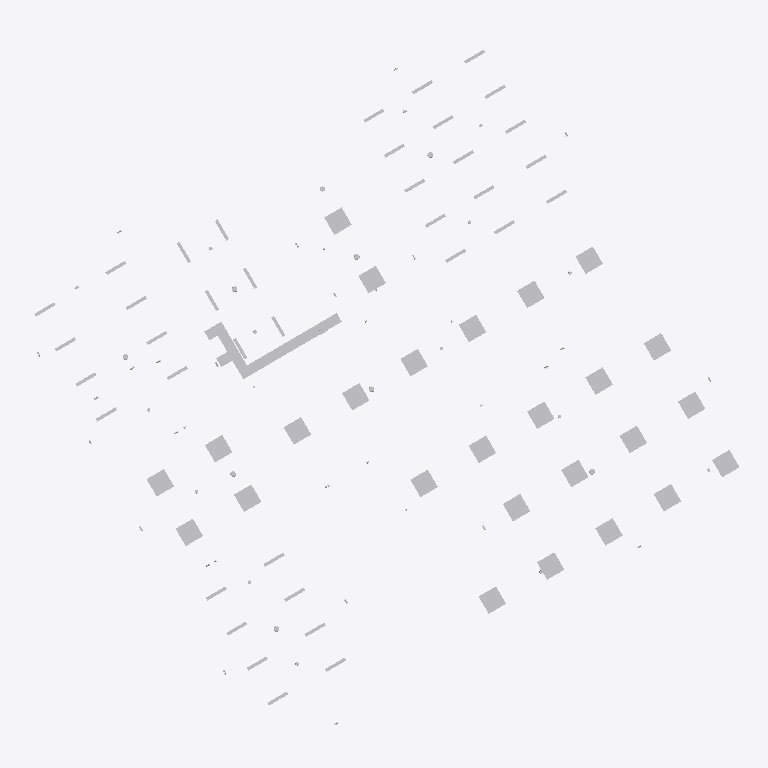
Plan cut of the same IFC building model at storey 'Этаж 01 КР' (level 21.30 m, cut at 22.70 m), seen from above with north up, elements coloured by IFC class (only those large enough to see are counted): 73 other elements (light grey). Cut surfaces are drawn darker.
Extent 21.0 m × 20.3 m × 9.1 m (x, y, z). Storeys (4): Цокольный этаж at 18.90 m; Этаж 01 КР at 21.30 m; Уровень 1 at 21.45 m; Этаж 02 at 25.10 m. Elements (725): 378 IfcBuildingElementProxy, 248 IfcLightFixture, 50 IfcAlarm, 29 IfcSwitchingDevice, 8 IfcCableCarrierSegment, 6 IfcCableCarrierFitting, 6 IfcElectricAppliance.

HEADER;
FILE_DESCRIPTION(('ViewDefinition [ReferenceView_V1.2]'),'2;1');
FILE_NAME('235/16-2/222','2024-02-20T14:30:22',(''),(''),'The EXPRESS Data Manager Version 5.02.0100.07 : ','21.1.70.21 - Exporter 21.4.2.0 - Alternate UI 21','');
FILE_SCHEMA(('IFC4'));
ENDSEC;
DATA;
#134=IFCPROJECT('2PWFh4eXD3NfjL7HLvfVZE',#42,'235/16-2/222',$,$,'Многоэтажный жилой дом, в составе Жилой застройки с объектами социальной инфраструктуры.','',(#121),#116);
#210=IFCSITE('2PWFh4eXD3NfjL7HLvfVZC',#42,'Default',$,$,#209,$,$,.ELEMENT.,(56,18,59,646696),(43,59,42,702685),21450.0,$,$);
#149=IFCBUILDING('2PWFh4eXD3NfjL7HLvfVZF',#42,'Наименование здания',$,$,#33,$,'Наименование здания',.ELEMENT.,$,$,#145);
#164=IFCBUILDINGSTOREY('2PWFh4eXD3NfjL7HM6SO3w',#42,'Цокольный этаж',$,'Уровень:Уровень Отметка / Имя',#162,$,'Цокольный этаж',.ELEMENT.,-2550.0);
#176=IFCBUILDINGSTOREY('2PWFh4eXD3NfjL7HM6SO3$',#42,'Этаж 01 КР',$,'Уровень:Уровень Отметка / Имя',#175,$,'Этаж 01 КР',.ELEMENT.,-150.0);
#180=IFCBUILDINGSTOREY('2PWFh4eXD3NfjL7HM6MW5q',#42,'Уровень 1',$,'Уровень:Уровень Отметка / Имя',#179,$,'Уровень 1',.ELEMENT.,0.0);
#190=IFCBUILDINGSTOREY('2PWFh4eXD3NfjL7HM6SO3_',#42,'Этаж 02',$,'Уровень:Уровень Отметка / Имя',#189,$,'Этаж 02',.ELEMENT.,3650.0);
#12368=IFCCABLECARRIERSEGMENT('2IUaBMNafAJQbeg6OKyJw2',#42,'Кабельный лоток с соединительными деталями:TSL_CT_с_СН_ЛП - Перфорированный:2896924',$,'Кабельный лоток с соединительными деталями:TSL_CT_с_СН_ЛП - Перфорированный',#12345,#12365,'2896924',.CABLETRAYSEGMENT.);
#11851=IFCLIGHTFIXTURE('2Lh3AXzMvDRveY_mjxTUen',#42,'TSL_LF_т_ПЛ_н_IP20_ПО_ПрКв:Светильник, LED, накладной, 596х596х50 мм (ДхШхВ), IP20, 26 Вт, класс защиты: I, 3000 К, 3400 лм, CRI(Ra): )80, УХЛ4, цвет: белый:2896613',$,'TSL_LF_т_ПЛ_н_IP20_ПО_ПрКв:Светильник, LED, накладной, 596х596х50 мм (ДхШхВ), IP20, 26 Вт, класс защиты: I, 3000 К, 3400 лм, CRI(Ra): )80, УХЛ4, цвет: белый',#11850,#11844,'2896613',.NOTDEFINED.);
#11889=IFCLIGHTFIXTURE('2Lh3AXzMvDRveY_mjxTUlL',#42,'TSL_LF_т_ПЛ_н_IP20_ПО_ПрКв:Светильник, LED, накладной, 596х596х50 мм (ДхШхВ), IP20, 26 Вт, класс защиты: I, 3000 К, 3400 лм, CRI(Ra): )80, УХЛ4, цвет: белый:2896641',$,'TSL_LF_т_ПЛ_н_IP20_ПО_ПрКв:Светильник, LED, накладной, 596х596х50 мм (ДхШхВ), IP20, 26 Вт, класс защиты: I, 3000 К, 3400 лм, CRI(Ra): )80, УХЛ4, цвет: белый',#11888,#11882,'2896641',.NOTDEFINED.);
#11927=IFCLIGHTFIXTURE('2Lh3AXzMvDRveY_mjxTUlW',#42,'TSL_LF_т_ПЛ_н_IP20_ПО_ПрКв:Светильник, LED, накладной, 596х596х50 мм (ДхШхВ), IP20, 26 Вт, класс защиты: I, 3000 К, 3400 лм, CRI(Ra): )80, УХЛ4, цвет: белый:2896692',$,'TSL_LF_т_ПЛ_н_IP20_ПО_ПрКв:Светильник, LED, накладной, 596х596х50 мм (ДхШхВ), IP20, 26 Вт, класс защиты: I, 3000 К, 3400 лм, CRI(Ra): )80, УХЛ4, цвет: белый',#11926,#11920,'2896692',.NOTDEFINED.);
#11965=IFCLIGHTFIXTURE('2Lh3AXzMvDRveY_mjxTUlY',#42,'TSL_LF_т_ПЛ_н_IP20_ПО_ПрКв:Светильник, LED, накладной, 596х596х50 мм (ДхШхВ), IP20, 26 Вт, класс защиты: I, 3000 К, 3400 лм, CRI(Ra): )80, УХЛ4, цвет: белый:2896694',$,'TSL_LF_т_ПЛ_н_IP20_ПО_ПрКв:Светильник, LED, накладной, 596х596х50 мм (ДхШхВ), IP20, 26 Вт, класс защиты: I, 3000 К, 3400 лм, CRI(Ra): )80, УХЛ4, цвет: белый',#11964,#11958,'2896694',.NOTDEFINED.);
#12060=IFCLIGHTFIXTURE('2Lh3AXzMvDRveY_mjxTUkM',#42,'TSL_LF_т_ПЛ_н_IP20_ПО_ПрКв:Светильник, LED, накладной, 596х596х50 мм (ДхШхВ), IP20, 26 Вт, класс защиты: I, 3000 К, 3400 лм, CRI(Ra): )80, УХЛ4, цвет: белый:2896706',$,'TSL_LF_т_ПЛ_н_IP20_ПО_ПрКв:Светильник, LED, накладной, 596х596х50 мм (ДхШхВ), IP20, 26 Вт, класс защиты: I, 3000 К, 3400 лм, CRI(Ra): )80, УХЛ4, цвет: белый',#12059,#12053,'2896706',.NOTDEFINED.);
#12098=IFCLIGHTFIXTURE('2Lh3AXzMvDRveY_mjxTUk2',#42,'TSL_LF_т_ПЛ_н_IP20_ПО_ПрКв:Светильник, LED, накладной, 596х596х50 мм (ДхШхВ), IP20, 26 Вт, класс защиты: I, 3000 К, 3400 лм, CRI(Ra): )80, УХЛ4, цвет: белый:2896726',$,'TSL_LF_т_ПЛ_н_IP20_ПО_ПрКв:Светильник, LED, накладной, 596х596х50 мм (ДхШхВ), IP20, 26 Вт, класс защиты: I, 3000 К, 3400 лм, CRI(Ra): )80, УХЛ4, цвет: белый',#12097,#12091,'2896726',.NOTDEFINED.);
#12155=IFCLIGHTFIXTURE('2Lh3AXzMvDRveY_mjxTUkw',#42,'TSL_LF_т_ПЛ_н_IP20_ПО_ПрКв:Светильник, LED, накладной, 596х596х50 мм (ДхШхВ), IP20, 26 Вт, класс защиты: I, 3000 К, 3400 лм, CRI(Ra): )80, УХЛ4, цвет: белый:2896750',$,'TSL_LF_т_ПЛ_н_IP20_ПО_ПрКв:Светильник, LED, накладной, 596х596х50 мм (ДхШхВ), IP20, 26 Вт, класс защиты: I, 3000 К, 3400 лм, CRI(Ra): )80, УХЛ4, цвет: белый',#12154,#12148,'2896750',.NOTDEFINED.);
#12212=IFCLIGHTFIXTURE('2Lh3AXzMvDRveY_mjxTUjS',#42,'TSL_LF_т_ПЛ_н_IP20_ПО_ПрКв:Светильник, LED, накладной, 596х596х50 мм (ДхШхВ), IP20, 26 Вт, класс защиты: I, 3000 К, 3400 лм, CRI(Ra): )80, УХЛ4, цвет: белый:2896776',$,'TSL_LF_т_ПЛ_н_IP20_ПО_ПрКв:Светильник, LED, накладной, 596х596х50 мм (ДхШхВ), IP20, 26 Вт, класс защиты: I, 3000 К, 3400 лм, CRI(Ra): )80, УХЛ4, цвет: белый',#12211,#12205,'2896776',.NOTDEFINED.);
#12250=IFCLIGHTFIXTURE('2Lh3AXzMvDRveY_mjxTUjC',#42,'TSL_LF_т_ПЛ_н_IP20_ПО_ПрКв:Светильник, LED, накладной, 596х596х50 мм (ДхШхВ), IP20, 26 Вт, класс защиты: I, 3000 К, 3400 лм, CRI(Ra): )80, УХЛ4, цвет: белый:2896792',$,'TSL_LF_т_ПЛ_н_IP20_ПО_ПрКв:Светильник, LED, накладной, 596х596х50 мм (ДхШхВ), IP20, 26 Вт, класс защиты: I, 3000 К, 3400 лм, CRI(Ra): )80, УХЛ4, цвет: белый',#12249,#12243,'2896792',.NOTDEFINED.);
#12307=IFCLIGHTFIXTURE('2Lh3AXzMvDRveY_mjxTUja',#42,'TSL_LF_т_ПЛ_н_IP20_ПО_ПрКв:Светильник, LED, накладной, 596х596х50 мм (ДхШхВ), IP20, 26 Вт, класс защиты: I, 3000 К, 3400 лм, CRI(Ra): )80, УХЛ4, цвет: белый:2896816',$,'TSL_LF_т_ПЛ_н_IP20_ПО_ПрКв:Светильник, LED, накладной, 596х596х50 мм (ДхШхВ), IP20, 26 Вт, класс защиты: I, 3000 К, 3400 лм, CRI(Ra): )80, УХЛ4, цвет: белый',#12306,#12300,'2896816',.NOTDEFINED.);
#11832=IFCLIGHTFIXTURE('2Lh3AXzMvDRveY_mjxTUeG',#42,'TSL_LF_т_ПЛ_н_IP20_ПО_ПрКв:Светильник, LED, накладной, 596х596х50 мм (ДхШхВ), IP20, 26 Вт, класс защиты: I, 3000 К, 3400 лм, CRI(Ra): )80, УХЛ4, цвет: белый:2896580',$,'TSL_LF_т_ПЛ_н_IP20_ПО_ПрКв:Светильник, LED, накладной, 596х596х50 мм (ДхШхВ), IP20, 26 Вт, класс защиты: I, 3000 К, 3400 лм, CRI(Ra): )80, УХЛ4, цвет: белый',#11831,#11825,'2896580',.NOTDEFINED.);
#11908=IFCLIGHTFIXTURE('2Lh3AXzMvDRveY_mjxTUlB',#42,'TSL_LF_т_ПЛ_н_IP20_ПО_ПрКв:Светильник, LED, накладной, 596х596х50 мм (ДхШхВ), IP20, 26 Вт, класс защиты: I, 3000 К, 3400 лм, CRI(Ra): )80, УХЛ4, цвет: белый:2896671',$,'TSL_LF_т_ПЛ_н_IP20_ПО_ПрКв:Светильник, LED, накладной, 596х596х50 мм (ДхШхВ), IP20, 26 Вт, класс защиты: I, 3000 К, 3400 лм, CRI(Ra): )80, УХЛ4, цвет: белый',#11907,#11901,'2896671',.NOTDEFINED.);
#11946=IFCLIGHTFIXTURE('2Lh3AXzMvDRveY_mjxTUlX',#42,'TSL_LF_т_ПЛ_н_IP20_ПО_ПрКв:Светильник, LED, накладной, 596х596х50 мм (ДхШхВ), IP20, 26 Вт, класс защиты: I, 3000 К, 3400 лм, CRI(Ra): )80, УХЛ4, цвет: белый:2896693',$,'TSL_LF_т_ПЛ_н_IP20_ПО_ПрКв:Светильник, LED, накладной, 596х596х50 мм (ДхШхВ), IP20, 26 Вт, класс защиты: I, 3000 К, 3400 лм, CRI(Ra): )80, УХЛ4, цвет: белый',#11945,#11939,'2896693',.NOTDEFINED.);
#12022=IFCLIGHTFIXTURE('2Lh3AXzMvDRveY_mjxTUkK',#42,'TSL_LF_т_ПЛ_н_IP20_ПО_ПрКв:Светильник, LED, накладной, 596х596х50 мм (ДхШхВ), IP20, 26 Вт, класс защиты: I, 3000 К, 3400 лм, CRI(Ra): )80, УХЛ4, цвет: белый:2896704',$,'TSL_LF_т_ПЛ_н_IP20_ПО_ПрКв:Светильник, LED, накладной, 596х596х50 мм (ДхШхВ), IP20, 26 Вт, класс защиты: I, 3000 К, 3400 лм, CRI(Ra): )80, УХЛ4, цвет: белый',#12021,#12015,'2896704',.NOTDEFINED.);
#12003=IFCLIGHTFIXTURE('2Lh3AXzMvDRveY_mjxTUlh',#42,'TSL_LF_т_ПЛ_н_IP20_ПО_ПрКв:Светильник, LED, накладной, 596х596х50 мм (ДхШхВ), IP20, 26 Вт, класс защиты: I, 3000 К, 3400 лм, CRI(Ra): )80, УХЛ4, цвет: белый:2896703',$,'TSL_LF_т_ПЛ_н_IP20_ПО_ПрКв:Светильник, LED, накладной, 596х596х50 мм (ДхШхВ), IP20, 26 Вт, класс защиты: I, 3000 К, 3400 лм, CRI(Ra): )80, УХЛ4, цвет: белый',#12002,#11996,'2896703',.NOTDEFINED.);
#12041=IFCLIGHTFIXTURE('2Lh3AXzMvDRveY_mjxTUkL',#42,'TSL_LF_т_ПЛ_н_IP20_ПО_ПрКв:Светильник, LED, накладной, 596х596х50 мм (ДхШхВ), IP20, 26 Вт, класс защиты: I, 3000 К, 3400 лм, CRI(Ra): )80, УХЛ4, цвет: белый:2896705',$,'TSL_LF_т_ПЛ_н_IP20_ПО_ПрКв:Светильник, LED, накладной, 596х596х50 мм (ДхШхВ), IP20, 26 Вт, класс защиты: I, 3000 К, 3400 лм, CRI(Ra): )80, УХЛ4, цвет: белый',#12040,#12034,'2896705',.NOTDEFINED.);
#12079=IFCLIGHTFIXTURE('2Lh3AXzMvDRveY_mjxTUkN',#42,'TSL_LF_т_ПЛ_н_IP20_ПО_ПрКв:Светильник, LED, накладной, 596х596х50 мм (ДхШхВ), IP20, 26 Вт, класс защиты: I, 3000 К, 3400 лм, CRI(Ra): )80, УХЛ4, цвет: белый:2896707',$,'TSL_LF_т_ПЛ_н_IP20_ПО_ПрКв:Светильник, LED, накладной, 596х596х50 мм (ДхШхВ), IP20, 26 Вт, класс защиты: I, 3000 К, 3400 лм, CRI(Ra): )80, УХЛ4, цвет: белый',#12078,#12072,'2896707',.NOTDEFINED.);
#12136=IFCLIGHTFIXTURE('2Lh3AXzMvDRveY_mjxTUko',#42,'TSL_LF_т_ПЛ_н_IP20_ПО_ПрКв:Светильник, LED, накладной, 596х596х50 мм (ДхШхВ), IP20, 26 Вт, класс защиты: I, 3000 К, 3400 лм, CRI(Ra): )80, УХЛ4, цвет: белый:2896742',$,'TSL_LF_т_ПЛ_н_IP20_ПО_ПрКв:Светильник, LED, накладной, 596х596х50 мм (ДхШхВ), IP20, 26 Вт, класс защиты: I, 3000 К, 3400 лм, CRI(Ra): )80, УХЛ4, цвет: белый',#12135,#12129,'2896742',.NOTDEFINED.);
#12231=IFCLIGHTFIXTURE('2Lh3AXzMvDRveY_mjxTUj4',#42,'TSL_LF_т_ПЛ_н_IP20_ПО_ПрКв:Светильник, LED, накладной, 596х596х50 мм (ДхШхВ), IP20, 26 Вт, класс защиты: I, 3000 К, 3400 лм, CRI(Ra): )80, УХЛ4, цвет: белый:2896784',$,'TSL_LF_т_ПЛ_н_IP20_ПО_ПрКв:Светильник, LED, накладной, 596х596х50 мм (ДхШхВ), IP20, 26 Вт, класс защиты: I, 3000 К, 3400 лм, CRI(Ra): )80, УХЛ4, цвет: белый',#12230,#12224,'2896784',.NOTDEFINED.);
#12288=IFCLIGHTFIXTURE('2Lh3AXzMvDRveY_mjxTUjy',#42,'TSL_LF_т_ПЛ_н_IP20_ПО_ПрКв:Светильник, LED, накладной, 596х596х50 мм (ДхШхВ), IP20, 26 Вт, класс защиты: I, 3000 К, 3400 лм, CRI(Ra): )80, УХЛ4, цвет: белый:2896808',$,'TSL_LF_т_ПЛ_н_IP20_ПО_ПрКв:Светильник, LED, накладной, 596х596х50 мм (ДхШхВ), IP20, 26 Вт, класс защиты: I, 3000 К, 3400 лм, CRI(Ra): )80, УХЛ4, цвет: белый',#12287,#12281,'2896808',.NOTDEFINED.);
#11870=IFCLIGHTFIXTURE('2Lh3AXzMvDRveY_mjxTUej',#42,'TSL_LF_т_ПЛ_н_IP20_ПО_ПрКв:Светильник, LED, накладной, 596х596х50 мм (ДхШхВ), IP20, 26 Вт, класс защиты: I, 3000 К, 3400 лм, CRI(Ra): )80, УХЛ4, цвет: белый:2896633',$,'TSL_LF_т_ПЛ_н_IP20_ПО_ПрКв:Светильник, LED, накладной, 596х596х50 мм (ДхШхВ), IP20, 26 Вт, класс защиты: I, 3000 К, 3400 лм, CRI(Ra): )80, УХЛ4, цвет: белый',#11869,#11863,'2896633',.NOTDEFINED.);
#11984=IFCLIGHTFIXTURE('2Lh3AXzMvDRveY_mjxTUlZ',#42,'TSL_LF_т_ПЛ_н_IP20_ПО_ПрКв:Светильник, LED, накладной, 596х596х50 мм (ДхШхВ), IP20, 26 Вт, класс защиты: I, 3000 К, 3400 лм, CRI(Ra): )80, УХЛ4, цвет: белый:2896695',$,'TSL_LF_т_ПЛ_н_IP20_ПО_ПрКв:Светильник, LED, накладной, 596х596х50 мм (ДхШхВ), IP20, 26 Вт, класс защиты: I, 3000 К, 3400 лм, CRI(Ra): )80, УХЛ4, цвет: белый',#11983,#11977,'2896695',.NOTDEFINED.);
#12117=IFCLIGHTFIXTURE('2Lh3AXzMvDRveY_mjxTUkA',#42,'TSL_LF_т_ПЛ_н_IP20_ПО_ПрКв:Светильник, LED, накладной, 596х596х50 мм (ДхШхВ), IP20, 26 Вт, класс защиты: I, 3000 К, 3400 лм, CRI(Ra): )80, УХЛ4, цвет: белый:2896734',$,'TSL_LF_т_ПЛ_н_IP20_ПО_ПрКв:Светильник, LED, накладной, 596х596х50 мм (ДхШхВ), IP20, 26 Вт, класс защиты: I, 3000 К, 3400 лм, CRI(Ra): )80, УХЛ4, цвет: белый',#12116,#12110,'2896734',.NOTDEFINED.);
#12174=IFCLIGHTFIXTURE('2Lh3AXzMvDRveY_mjxTUkY',#42,'TSL_LF_т_ПЛ_н_IP20_ПО_ПрКв:Светильник, LED, накладной, 596х596х50 мм (ДхШхВ), IP20, 26 Вт, класс защиты: I, 3000 К, 3400 лм, CRI(Ra): )80, УХЛ4, цвет: белый:2896758',$,'TSL_LF_т_ПЛ_н_IP20_ПО_ПрКв:Светильник, LED, накладной, 596х596х50 мм (ДхШхВ), IP20, 26 Вт, класс защиты: I, 3000 К, 3400 лм, CRI(Ra): )80, УХЛ4, цвет: белый',#12173,#12167,'2896758',.NOTDEFINED.);
#12193=IFCLIGHTFIXTURE('2Lh3AXzMvDRveY_mjxTUkg',#42,'TSL_LF_т_ПЛ_н_IP20_ПО_ПрКв:Светильник, LED, накладной, 596х596х50 мм (ДхШхВ), IP20, 26 Вт, класс защиты: I, 3000 К, 3400 лм, CRI(Ra): )80, УХЛ4, цвет: белый:2896766',$,'TSL_LF_т_ПЛ_н_IP20_ПО_ПрКв:Светильник, LED, накладной, 596х596х50 мм (ДхШхВ), IP20, 26 Вт, класс защиты: I, 3000 К, 3400 лм, CRI(Ra): )80, УХЛ4, цвет: белый',#12192,#12186,'2896766',.NOTDEFINED.);
#12269=IFCLIGHTFIXTURE('2Lh3AXzMvDRveY_mjxTUjq',#42,'TSL_LF_т_ПЛ_н_IP20_ПО_ПрКв:Светильник, LED, накладной, 596х596х50 мм (ДхШхВ), IP20, 26 Вт, класс защиты: I, 3000 К, 3400 лм, CRI(Ra): )80, УХЛ4, цвет: белый:2896800',$,'TSL_LF_т_ПЛ_н_IP20_ПО_ПрКв:Светильник, LED, накладной, 596х596х50 мм (ДхШхВ), IP20, 26 Вт, класс защиты: I, 3000 К, 3400 лм, CRI(Ra): )80, УХЛ4, цвет: белый',#12268,#12262,'2896800',.NOTDEFINED.);
#12341=IFCCABLECARRIERSEGMENT('2IUaBMNafAJQbeg6OKyJw8',#42,'Кабельный лоток с соединительными деталями:TSL_CT_с_СН_ЛП - Перфорированный:2896918',$,'Кабельный лоток с соединительными деталями:TSL_CT_с_СН_ЛП - Перфорированный',#12317,#12337,'2896918',.CABLETRAYSEGMENT.);
#13558=IFCCABLECARRIERFITTING('2IUaBMNafAJQbeg6OKyJy5',#42,'TSL_CTF_т_ЛК_Угол_Горизонтальный:СН:2897307',$,'TSL_CTF_т_ЛК_Угол_Горизонтальный:СН',#13557,#13551,'2897307',.NOTDEFINED.);
#12467=IFCCABLECARRIERFITTING('2IUaBMNafAJQbeg6OKyJwz',#42,'TSL_CTF_т_ЛК_Угол_Горизонтальный:СН:2896931',$,'TSL_CTF_т_ЛК_Угол_Горизонтальный:СН',#12466,#12460,'2896931',.NOTDEFINED.);
#13365=IFCCABLECARRIERFITTING('2IUaBMNafAJQbeg6OKyJ$8',#42,'TSL_CTF_т_ЛК_Тройник_Горизонтальный:СН:2897238',$,'TSL_CTF_т_ЛК_Тройник_Горизонтальный:СН',#13364,#13358,'2897238',.NOTDEFINED.);
#13246=IFCCABLECARRIERSEGMENT('2IUaBMNafAJQbeg6OKyJ$E',#42,'Кабельный лоток с соединительными деталями:TSL_CT_с_СН_ЛП - Перфорированный:2897232',$,'Кабельный лоток с соединительными деталями:TSL_CT_с_СН_ЛП - Перфорированный',#13223,#13243,'2897232',.CABLETRAYSEGMENT.);
#13392=IFCCABLECARRIERSEGMENT('2IUaBMNafAJQbeg6OKyJ$9',#42,'Кабельный лоток с соединительными деталями:TSL_CT_с_СН_ЛП - Перфорированный:2897239',$,'Кабельный лоток с соединительными деталями:TSL_CT_с_СН_ЛП - Перфорированный',#13369,#13389,'2897239',.CABLETRAYSEGMENT.);
#11045=IFCLIGHTFIXTURE('2Lh3AXzMvDRveY_mjxTUa0',#42,'TSL_LF_т_ПЛ_нс_IP65_ПО_ПрКв:Светильник, LED, накладной/подвесной, 671х96х110 мм (ДхШхВ), IP65, 20 Вт, класс защиты: I, 4000 К, 2300 лм, CRI(Ra): )80, УХЛ2, цвет: белый:2896340',$,'TSL_LF_т_ПЛ_нс_IP65_ПО_ПрКв:Светильник, LED, накладной/подвесной, 671х96х110 мм (ДхШхВ), IP65, 20 Вт, класс защиты: I, 4000 К, 2300 лм, CRI(Ra): )80, УХЛ2, цвет: белый',#11044,#11038,'2896340',.NOTDEFINED.);
#11083=IFCLIGHTFIXTURE('2Lh3AXzMvDRveY_mjxTUaA',#42,'TSL_LF_т_ПЛ_нс_IP65_ПО_ПрКв:Светильник, LED, накладной/подвесной, 671х96х110 мм (ДхШхВ), IP65, 20 Вт, класс защиты: I, 4000 К, 2300 лм, CRI(Ra): )80, УХЛ2, цвет: белый:2896350',$,'TSL_LF_т_ПЛ_нс_IP65_ПО_ПрКв:Светильник, LED, накладной/подвесной, 671х96х110 мм (ДхШхВ), IP65, 20 Вт, класс защиты: I, 4000 К, 2300 лм, CRI(Ra): )80, УХЛ2, цвет: белый',#11082,#11076,'2896350',.NOTDEFINED.);
#11216=IFCLIGHTFIXTURE('2Lh3AXzMvDRveY_mjxTUhE',#42,'TSL_LF_т_ПЛ_нс_IP65_ПО_ПрКв:Светильник, LED, накладной/подвесной, 671х96х110 мм (ДхШхВ), IP65, 20 Вт, класс защиты: I, 4000 К, 2300 лм, CRI(Ra): )80, УХЛ2, цвет: белый:2896410',$,'TSL_LF_т_ПЛ_нс_IP65_ПО_ПрКв:Светильник, LED, накладной/подвесной, 671х96х110 мм (ДхШхВ), IP65, 20 Вт, класс защиты: I, 4000 К, 2300 лм, CRI(Ra): )80, УХЛ2, цвет: белый',#11215,#11209,'2896410',.NOTDEFINED.);
#11273=IFCLIGHTFIXTURE('2Lh3AXzMvDRveY_mjxTUh$',#42,'TSL_LF_т_ПЛ_нс_IP65_ПО_ПрКв:Светильник, LED, накладной/подвесной, 671х96х110 мм (ДхШхВ), IP65, 20 Вт, класс защиты: I, 4000 К, 2300 лм, CRI(Ra): )80, УХЛ2, цвет: белый:2896427',$,'TSL_LF_т_ПЛ_нс_IP65_ПО_ПрКв:Светильник, LED, накладной/подвесной, 671х96х110 мм (ДхШхВ), IP65, 20 Вт, класс защиты: I, 4000 К, 2300 лм, CRI(Ra): )80, УХЛ2, цвет: белый',#11272,#11266,'2896427',.NOTDEFINED.);
#11558=IFCLIGHTFIXTURE('2Lh3AXzMvDRveY_mjxTUfN',#42,'TSL_LF_т_ПЛ_нс_IP65_ПО_ПрКв:Светильник, LED, накладной/подвесной, 671х96х110 мм (ДхШхВ), IP65, 20 Вт, класс защиты: I, 4000 К, 2300 лм, CRI(Ra): )80, УХЛ2, цвет: белый:2896515',$,'TSL_LF_т_ПЛ_нс_IP65_ПО_ПрКв:Светильник, LED, накладной/подвесной, 671х96х110 мм (ДхШхВ), IP65, 20 Вт, класс защиты: I, 4000 К, 2300 лм, CRI(Ra): )80, УХЛ2, цвет: белый',#11557,#11551,'2896515',.NOTDEFINED.);
#11577=IFCLIGHTFIXTURE('2Lh3AXzMvDRveY_mjxTUfG',#42,'TSL_LF_т_ПЛ_нс_IP65_ПО_ПрКв:Светильник, LED, накладной/подвесной, 671х96х110 мм (ДхШхВ), IP65, 20 Вт, класс защиты: I, 4000 К, 2300 лм, CRI(Ra): )80, УХЛ2, цвет: белый:2896516',$,'TSL_LF_т_ПЛ_нс_IP65_ПО_ПрКв:Светильник, LED, накладной/подвесной, 671х96х110 мм (ДхШхВ), IP65, 20 Вт, класс защиты: I, 4000 К, 2300 лм, CRI(Ra): )80, УХЛ2, цвет: белый',#11576,#11570,'2896516',.NOTDEFINED.);
#11102=IFCLIGHTFIXTURE('2Lh3AXzMvDRveY_mjxTUat',#42,'TSL_LF_т_ПЛ_нс_IP65_ПО_ПрКв:Светильник, LED, накладной/подвесной, 671х96х110 мм (ДхШхВ), IP65, 20 Вт, класс защиты: I, 4000 К, 2300 лм, CRI(Ra): )80, УХЛ2, цвет: белый:2896355',$,'TSL_LF_т_ПЛ_нс_IP65_ПО_ПрКв:Светильник, LED, накладной/подвесной, 671х96х110 мм (ДхШхВ), IP65, 20 Вт, класс защиты: I, 4000 К, 2300 лм, CRI(Ra): )80, УХЛ2, цвет: белый',#11101,#11095,'2896355',.NOTDEFINED.);
#11121=IFCLIGHTFIXTURE('2Lh3AXzMvDRveY_mjxTUaX',#42,'TSL_LF_т_ПЛ_нс_IP65_ПО_ПрКв:Светильник, LED, накладной/подвесной, 671х96х110 мм (ДхШхВ), IP65, 20 Вт, класс защиты: I, 4000 К, 2300 лм, CRI(Ra): )80, УХЛ2, цвет: белый:2896373',$,'TSL_LF_т_ПЛ_нс_IP65_ПО_ПрКв:Светильник, LED, накладной/подвесной, 671х96х110 мм (ДхШхВ), IP65, 20 Вт, класс защиты: I, 4000 К, 2300 лм, CRI(Ra): )80, УХЛ2, цвет: белый',#11120,#11114,'2896373',.NOTDEFINED.);
#11140=IFCLIGHTFIXTURE('2Lh3AXzMvDRveY_mjxTUaY',#42,'TSL_LF_т_ПЛ_нс_IP65_ПО_ПрКв:Светильник, LED, накладной/подвесной, 671х96х110 мм (ДхШхВ), IP65, 20 Вт, класс защиты: I, 4000 К, 2300 лм, CRI(Ra): )80, УХЛ2, цвет: белый:2896374',$,'TSL_LF_т_ПЛ_нс_IP65_ПО_ПрКв:Светильник, LED, накладной/подвесной, 671х96х110 мм (ДхШхВ), IP65, 20 Вт, класс защиты: I, 4000 К, 2300 лм, CRI(Ra): )80, УХЛ2, цвет: белый',#11139,#11133,'2896374',.NOTDEFINED.);
#11197=IFCLIGHTFIXTURE('2Lh3AXzMvDRveY_mjxTUhD',#42,'TSL_LF_т_ПЛ_нс_IP65_ПО_ПрКв:Светильник, LED, накладной/подвесной, 671х96х110 мм (ДхШхВ), IP65, 20 Вт, класс защиты: I, 4000 К, 2300 лм, CRI(Ra): )80, УХЛ2, цвет: белый:2896409',$,'TSL_LF_т_ПЛ_нс_IP65_ПО_ПрКв:Светильник, LED, накладной/подвесной, 671х96х110 мм (ДхШхВ), IP65, 20 Вт, класс защиты: I, 4000 К, 2300 лм, CRI(Ra): )80, УХЛ2, цвет: белый',#11196,#11190,'2896409',.NOTDEFINED.);
ENDSEC;
